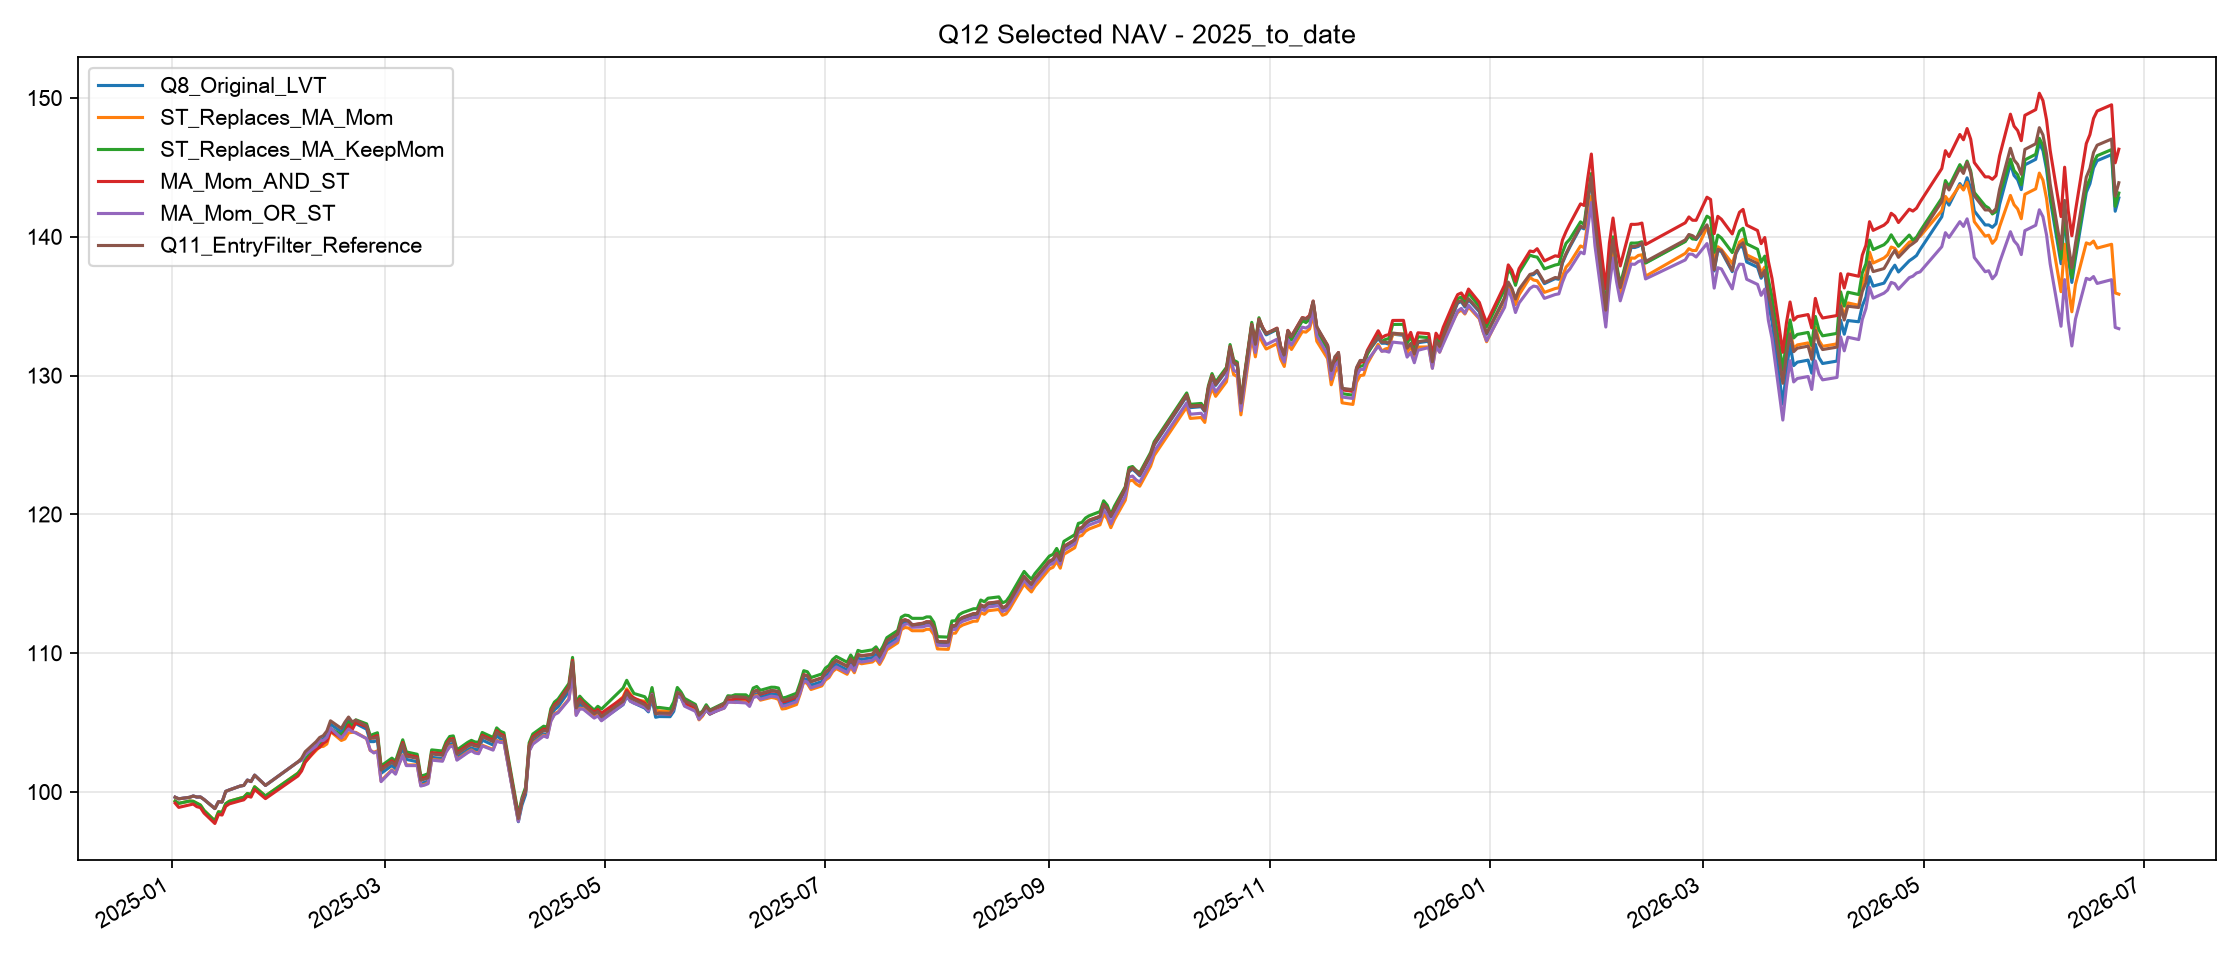

Values plotted in this chart, from the file beside it:
, Q8_Original_LVT, ST_Replaces_MA_Mom, ST_Replaces_MA_KeepMom, MA_Mom_AND_ST, MA_Mom_OR_ST, Q11_EntryFilter_Reference
2025-01-02, 99.62, 99.34, 99.34, 99.19, 99.62, 99.62
2025-01-03, 99.5, 99.17, 99.17, 98.88, 99.5, 99.5
2025-01-06, 99.61, 99.34, 99.34, 99.06, 99.61, 99.61
2025-01-07, 99.7, 99.32, 99.32, 99.13, 99.7, 99.7
2025-01-08, 99.63, 99.19, 99.19, 98.94, 99.63, 99.63
2025-01-09, 99.63, 99.05, 99.05, 98.87, 99.63, 99.63
2025-01-10, 99.45, 98.66, 98.66, 98.48, 99.45, 99.45
2025-01-13, 98.8, 97.91, 97.91, 97.72, 98.8, 98.8
2025-01-14, 99.3, 98.57, 98.57, 98.38, 99.3, 99.3
2025-01-15, 99.27, 98.52, 98.52, 98.33, 99.27, 99.27
2025-01-16, 100, 99.15, 99.15, 98.96, 100, 100
2025-01-17, 100.1, 99.33, 99.33, 99.14, 100.1, 100.1
2025-01-20, 100.4, 99.55, 99.55, 99.36, 100.4, 100.4
2025-01-21, 100.5, 99.62, 99.62, 99.43, 100.5, 100.5
2025-01-22, 100.9, 99.89, 99.89, 99.7, 100.9, 100.9
2025-01-23, 100.7, 99.81, 99.81, 99.62, 100.7, 100.7
2025-01-24, 101.2, 100.4, 100.4, 100.2, 101.2, 101.2
2025-01-27, 100.5, 99.71, 99.71, 99.52, 100.5, 100.5
2025-02-05, 102.2, 101.4, 101.3, 101.2, 102.2, 102.2
2025-02-06, 102.3, 101.6, 101.7, 101.5, 102.3, 102.4
2025-02-07, 102.7, 102.2, 102.3, 102.1, 102.7, 102.9
2025-02-10, 103.3, 103, 103.3, 103.1, 103.3, 103.6
2025-02-11, 103.7, 103.2, 103.4, 103.2, 103.7, 103.9
2025-02-12, 103.8, 103.3, 103.7, 103.5, 103.7, 104.1
2025-02-13, 104.1, 103.5, 103.9, 103.7, 103.9, 104.4
2025-02-14, 104.9, 104.4, 104.6, 104.4, 104.6, 105.1
2025-02-17, 104.3, 103.7, 104.1, 103.9, 103.9, 104.6
2025-02-18, 104.8, 103.8, 104.4, 104.2, 104.2, 105
2025-02-19, 105.1, 104.3, 105, 104.8, 104.5, 105.4
2025-02-20, 104.8, 104.3, 104.7, 104.5, 104.4, 105
2025-02-21, 104.9, 104.3, 105.2, 105, 104.2, 105.2
2025-02-24, 104.5, 103.8, 104.9, 104.7, 103.8, 104.8
2025-02-25, 103.6, 103, 104.1, 103.9, 103, 103.9
2025-02-26, 103.6, 102.9, 104.2, 104, 102.8, 103.9
2025-02-27, 103.7, 103, 104.3, 104.1, 102.9, 104
2025-02-28, 101.3, 100.8, 101.9, 101.7, 100.7, 101.6
2025-03-03, 101.9, 101.6, 102.4, 102.2, 101.5, 102.1
2025-03-04, 101.7, 101.3, 102.2, 102, 101.3, 101.9
2025-03-05, 102.4, 102.1, 103, 102.8, 102, 102.7
2025-03-06, 103.2, 102.7, 103.8, 103.6, 102.6, 103.5
2025-03-07, 102.3, 101.9, 102.9, 102.7, 101.9, 102.6
2025-03-10, 102.2, 101.9, 102.7, 102.5, 101.9, 102.4
2025-03-11, 100.6, 100.5, 101.1, 101, 100.4, 100.9
2025-03-12, 100.7, 100.5, 101.2, 101, 100.5, 100.9
2025-03-13, 100.8, 100.6, 101.3, 101.1, 100.6, 101
2025-03-14, 102.5, 102.3, 103, 102.8, 102.3, 102.7
2025-03-17, 102.4, 102.3, 102.9, 102.8, 102.2, 102.6
2025-03-18, 103.1, 102.9, 103.6, 103.4, 102.9, 103.3
2025-03-19, 103.4, 103.3, 104, 103.8, 103.2, 103.7
2025-03-20, 103.5, 103.3, 104, 103.8, 103.3, 103.7
2025-03-21, 102.5, 102.3, 103, 102.8, 102.3, 102.7
2025-03-24, 103, 102.9, 103.6, 103.4, 102.8, 103.3
2025-03-25, 103.2, 103, 103.7, 103.5, 103, 103.4
2025-03-26, 103.1, 102.9, 103.6, 103.4, 102.8, 103.3
2025-03-27, 103, 102.8, 103.6, 103.4, 102.8, 103.3
2025-03-28, 103.7, 103.4, 104.3, 104.1, 103.3, 104
2025-03-31, 103.4, 103.1, 103.9, 103.7, 103, 103.6
2025-04-01, 104.1, 103.7, 104.6, 104.4, 103.7, 104.3
2025-04-02, 103.8, 103.6, 104.4, 104.2, 103.6, 104.1
2025-04-03, 103.7, 103.6, 104.3, 104.1, 103.6, 104
... 295 more rows
